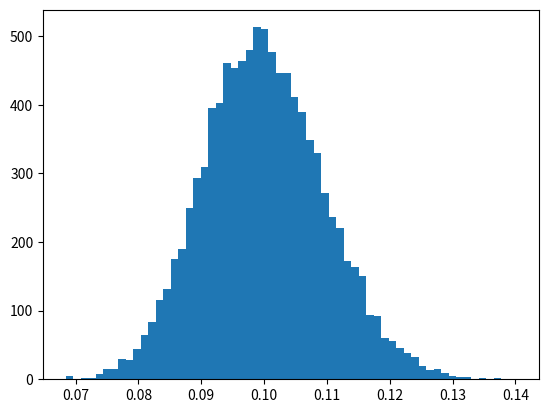

Source code (Python):
import numpy as np
import matplotlib.pyplot as plt


samples = [np.random.beta(100, 900) for i in range(10000)]
plt.hist(samples, bins='auto')
plt.show()